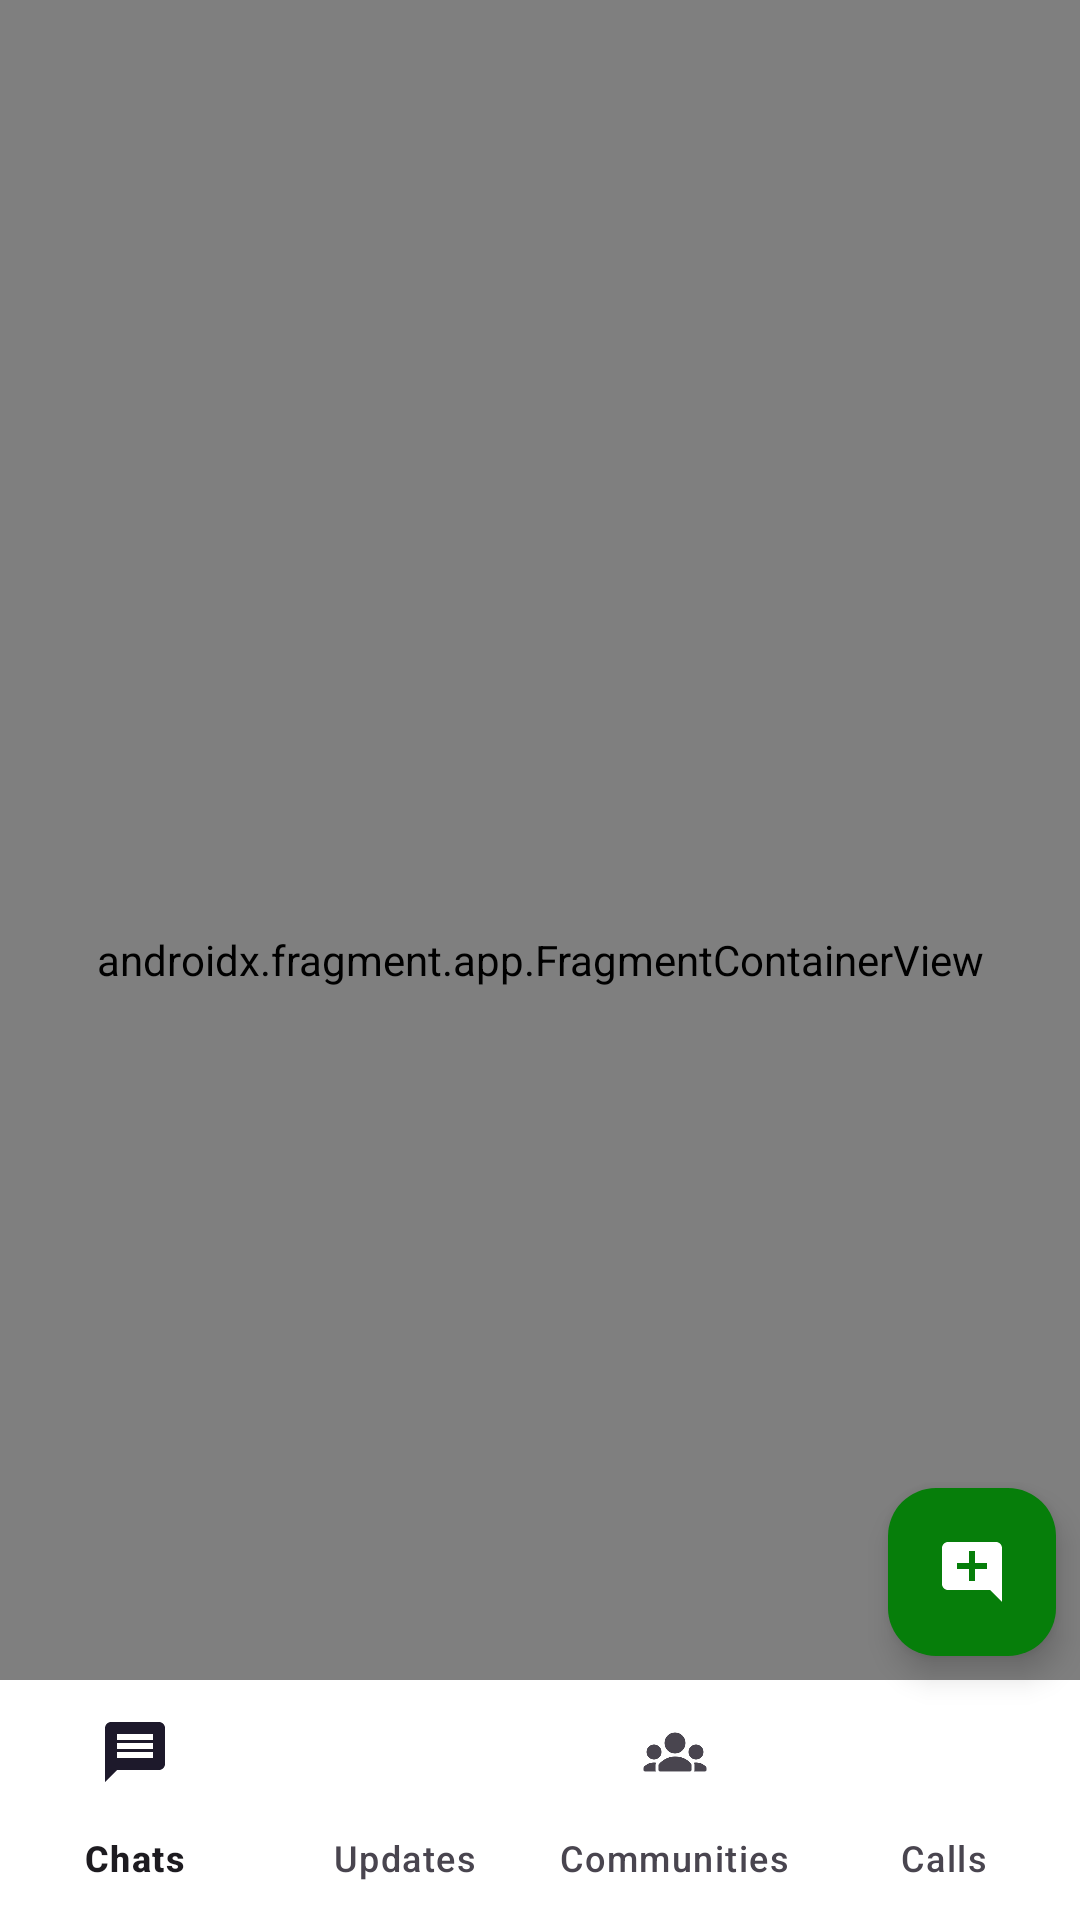

This screen was rendered from an Android layout file. Write that file and the resources it references.
<!-- AndroidManifest.xml: application theme Theme.WhatsAppClone -->
<!-- res/layout/activity_main.xml -->
<?xml version="1.0" encoding="utf-8"?>
<androidx.constraintlayout.widget.ConstraintLayout xmlns:android="http://schemas.android.com/apk/res/android"
    xmlns:app="http://schemas.android.com/apk/res-auto"
    xmlns:tools="http://schemas.android.com/tools"
    android:id="@+id/main"
    android:layout_width="match_parent"
    android:layout_height="match_parent"
    tools:context=".MainActivity">


    <androidx.fragment.app.FragmentContainerView
        android:id="@+id/navHost"
        android:name="androidx.navigation.fragment.NavHostFragment"
        android:layout_width="0dp"
        android:layout_height="0dp"
        app:defaultNavHost="true"
        app:layout_constraintBottom_toBottomOf="parent"
        app:layout_constraintEnd_toEndOf="parent"
        app:layout_constraintStart_toStartOf="parent"
        app:layout_constraintTop_toTopOf="parent"
        app:navGraph="@navigation/main_navigation" />

    <com.google.android.material.bottomnavigation.BottomNavigationView
        android:id="@+id/bottomNav"
        android:layout_width="wrap_content"
        android:layout_height="0dp"
        android:background="@color/white"
        app:labelVisibilityMode="labeled"
        app:layout_constraintBottom_toBottomOf="parent"
        app:layout_constraintEnd_toEndOf="parent"
        app:layout_constraintStart_toStartOf="parent"
        app:menu="@menu/menu" />

    <com.google.android.material.floatingactionbutton.FloatingActionButton
        android:id="@+id/fab"
        android:layout_width="wrap_content"
        android:layout_height="wrap_content"
        android:layout_marginEnd="8dp"
        android:layout_marginBottom="8dp"
        android:backgroundTint="@color/green"
        android:clickable="true"
        android:focusable="true"
        android:src="@drawable/picture_fab"
        app:layout_constraintBottom_toTopOf="@+id/bottomNav"
        app:layout_constraintEnd_toEndOf="parent"
        app:tint="@color/white" />

</androidx.constraintlayout.widget.ConstraintLayout>
<!-- resources referenced by this layout -->
<resources>
  <color name="green">#067E0A</color>
  <color name="white">#FFFFFFFF</color>
  <!-- drawable picture_fab (drawable) -->
  <vector xmlns:android="http://schemas.android.com/apk/res/android" android:height="24dp" android:tint="#FFFFFF" android:viewportHeight="24" android:viewportWidth="24" android:width="24dp">
  
      <path android:fillColor="@android:color/white" android:pathData="M21.99,4c0,-1.1 -0.89,-2 -1.99,-2H4c-1.1,0 -2,0.9 -2,2v12c0,1.1 0.9,2 2,2h14l4,4 -0.01,-18zM17,11h-4v4h-2v-4H7V9h4V5h2v4h4v2z"/>
  
  </vector>
  <style name="Theme.WhatsAppClone" parent="Base.Theme.WhatsAppClone" />
  <style name="Base.Theme.WhatsAppClone" parent="Theme.Material3.DayNight.NoActionBar">
          
          
          <item name="android:statusBarColor">@color/green</item>
      </style>
</resources>
